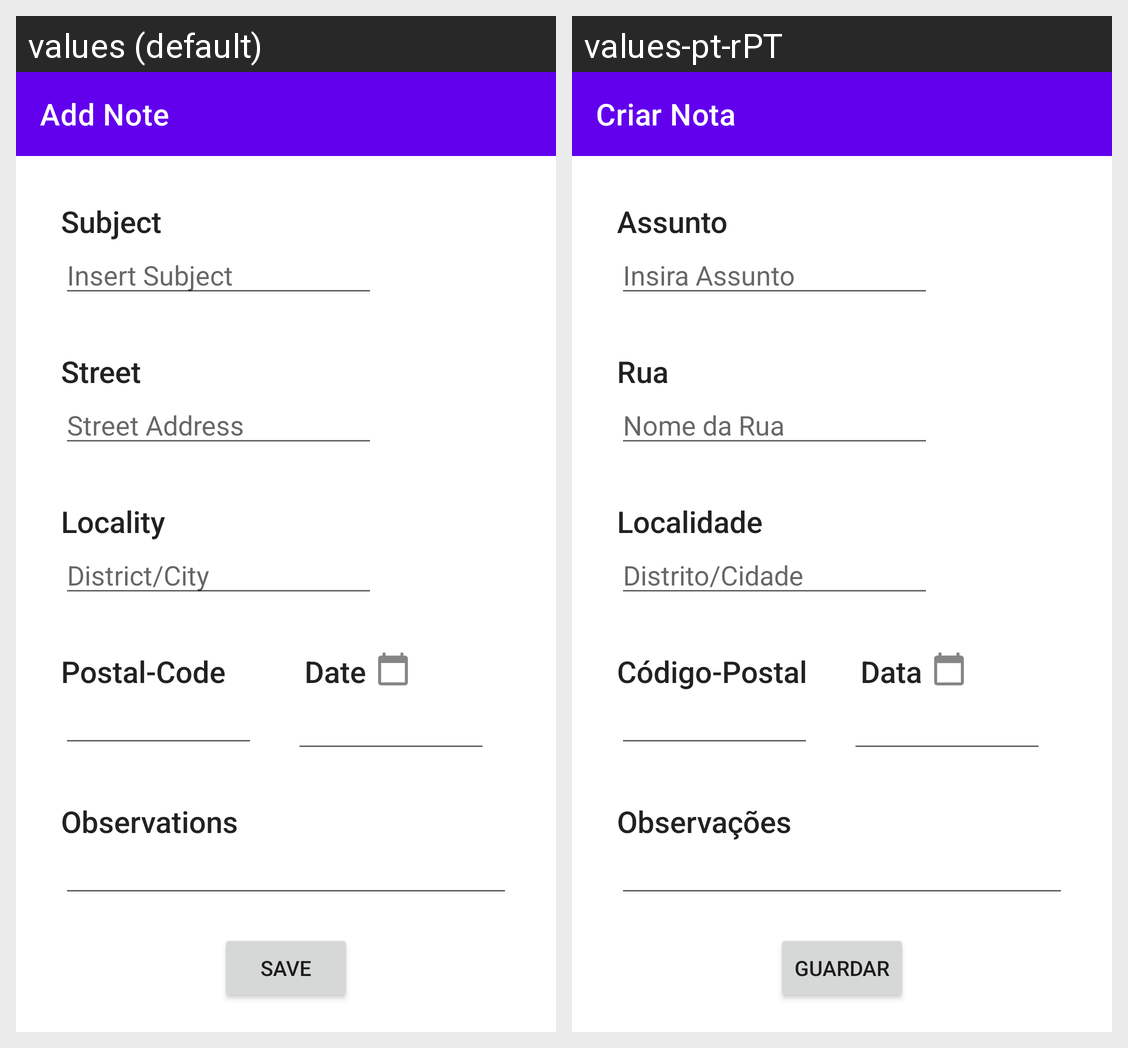

This grid shows one Android layout under two languages. Give, for every string resource on the screen, its name, the default text and each shown locale's text.
Android screen res/layout/activity_add_note.xml rendered under 2 locales, left to right: values (default), values-pt-rPT. Device: Nexus 5 (rendered at 1080×1920; each locale shown at half size, 540×960, under a caption strip naming it); theme Theme.CleanCity.
Strings drawn on this screen, with the default value and each locale's value (text and hints the layout hard-codes, and strings that could not be matched under every locale, appear in the picture but are not listed):

addNotesPage_ActionBarTitle
  values: Add Note
  values-pt-rPT: Criar Nota

editTextsAddNotesPage_Subject
  values: Insert Subject
  values-pt-rPT: Insira Assunto

textViewAddNotesPage_Subject
  values: Subject
  values-pt-rPT: Assunto

editTextsAddNotesPage_Street
  values: Street Address
  values-pt-rPT: Nome da Rua

editTextsAddNotesPage_Locality
  values: District/City
  values-pt-rPT: Distrito/Cidade

textViewAddNotesPage_PostalCode
  values: Postal-Code
  values-pt-rPT: Código-Postal

textViewAddNotesPage_Date
  values: Date
  values-pt-rPT: Data

textViewAddNotesPage_Street
  values: Street
  values-pt-rPT: Rua

textViewAddNotesPage_Locality
  values: Locality
  values-pt-rPT: Localidade

textViewAddNotesPage_Observations
  values: Observations
  values-pt-rPT: Observações

saveButtonAddNotesPage
  values: Save
  values-pt-rPT: Guardar
